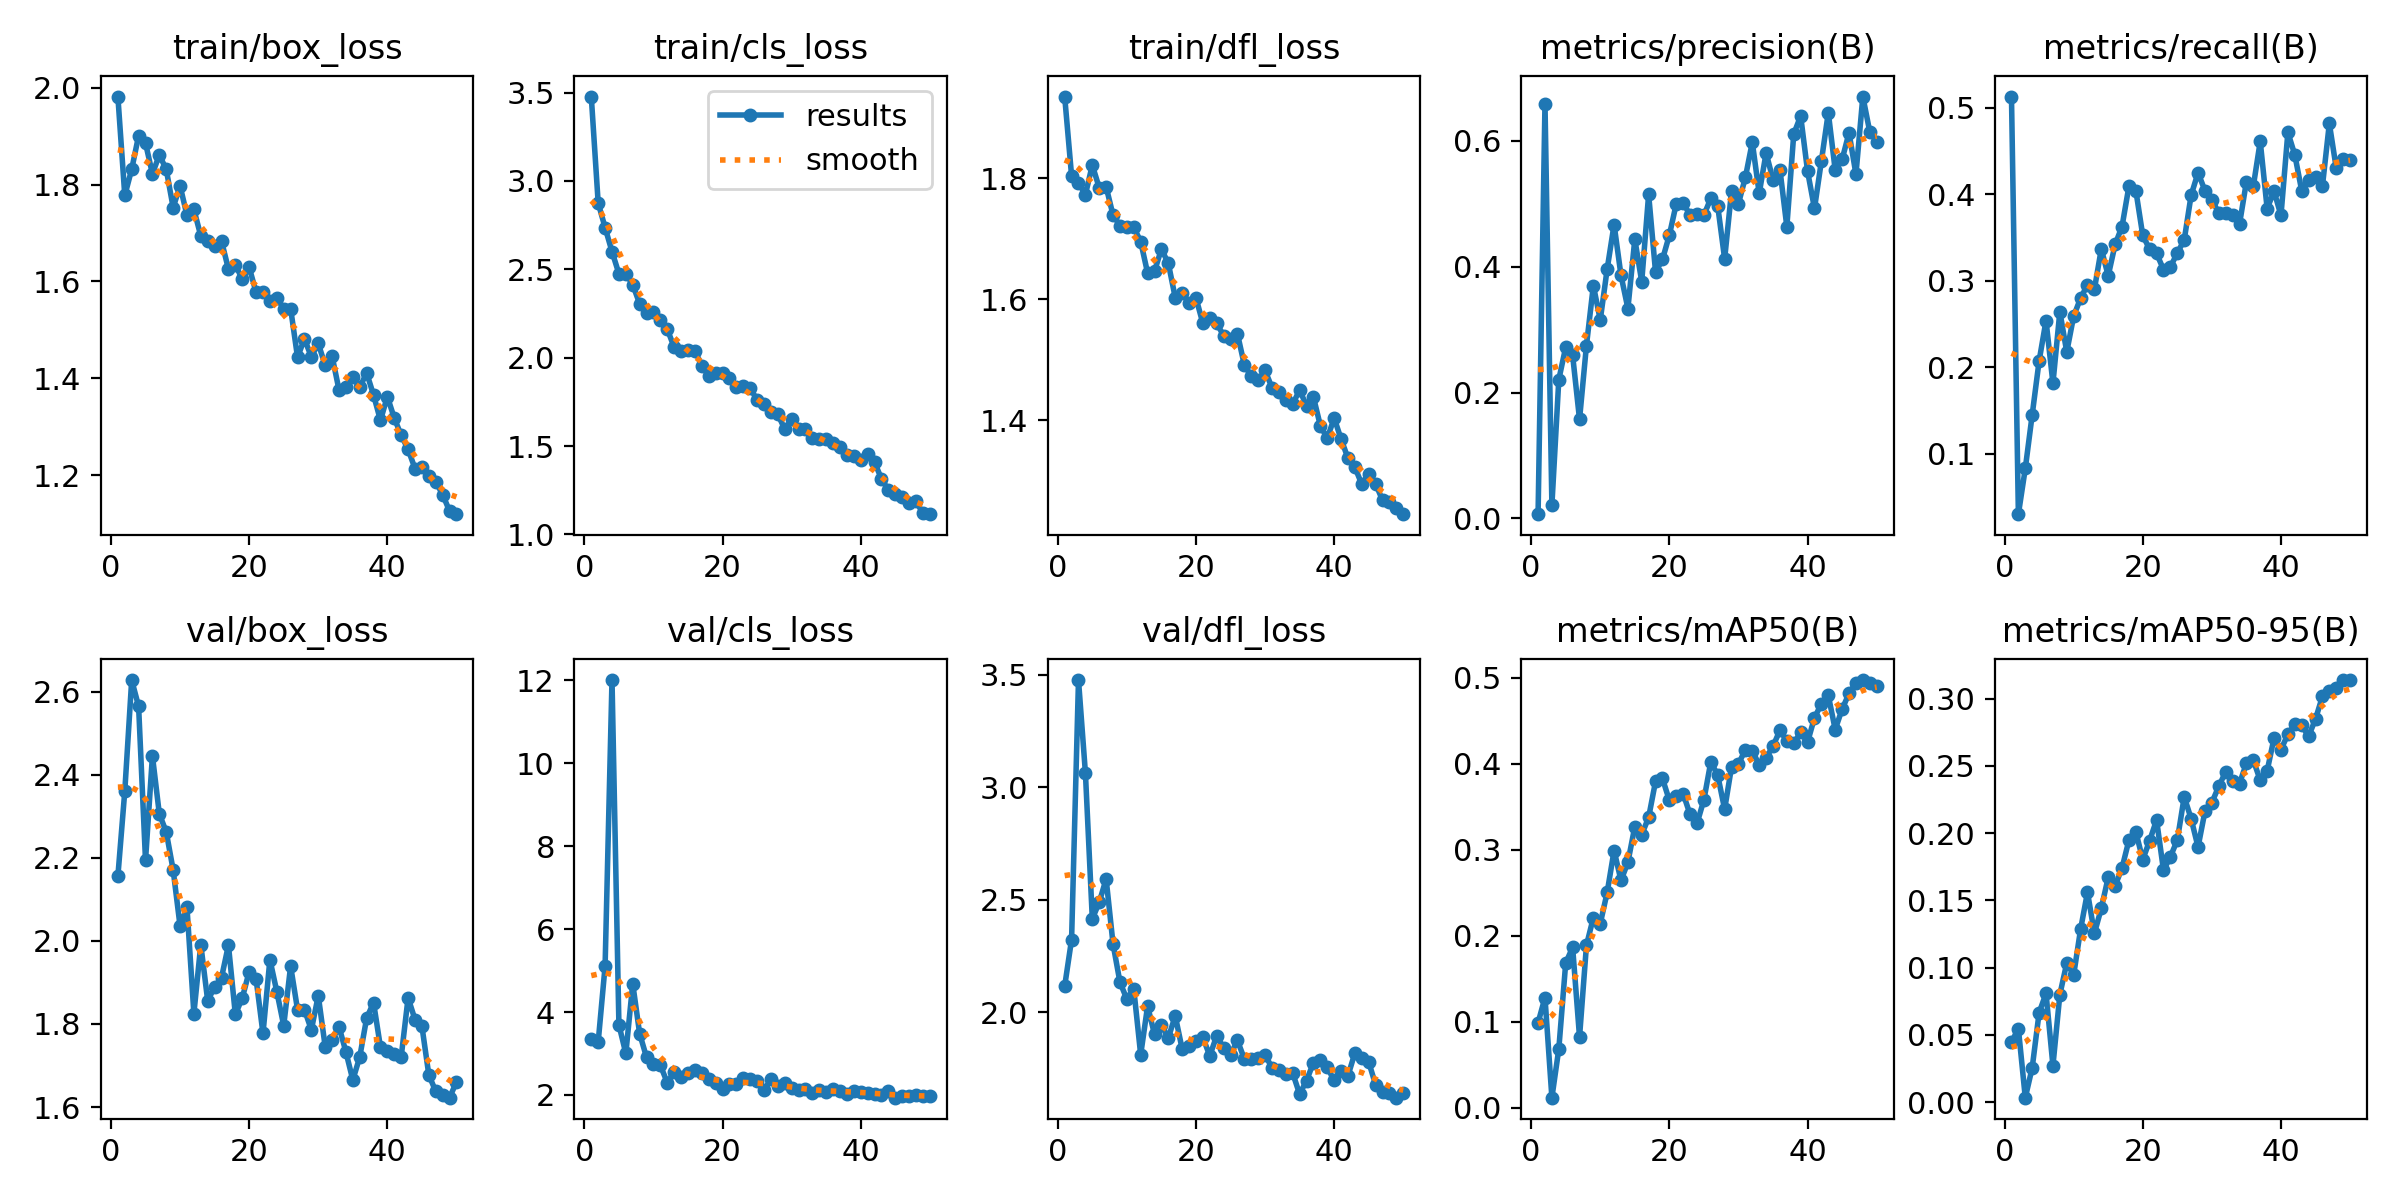

Source data for this figure (header and first rows):
epoch, time, train/box_loss, train/cls_loss, train/dfl_loss, metrics/precision(B), metrics/recall(B), metrics/mAP50(B), metrics/mAP50-95(B), val/box_loss, val/cls_loss, val/dfl_loss, lr/pg0, lr/pg1, lr/pg2
1, 12.26, 1.982, 3.478, 1.936, 0.00684, 0.513, 0.09877, 0.04481, 2.156, 3.352, 2.116, 0.0004001, 0.0004001, 0.0004001
2, 20.32, 1.777, 2.876, 1.804, 0.6586, 0.03009, 0.128, 0.05469, 2.36, 3.275, 2.324, 0.0008007, 0.0008007, 0.0008007
3, 28.86, 1.831, 2.736, 1.793, 0.02129, 0.0829, 0.01157, 0.00341, 2.628, 5.109, 3.477, 0.001185, 0.001185, 0.001185
4, 38.31, 1.901, 2.601, 1.773, 0.2205, 0.1451, 0.06828, 0.02565, 2.565, 12.01, 3.065, 0.001552, 0.001552, 0.001552
5, 46.33, 1.886, 2.475, 1.822, 0.272, 0.2072, 0.1683, 0.06654, 2.194, 3.691, 2.416, 0.001535, 0.001535, 0.001535
6, 55.29, 1.822, 2.476, 1.784, 0.2591, 0.2539, 0.1865, 0.0809, 2.445, 3.001, 2.489, 0.001502, 0.001502, 0.001502
7, 64.4, 1.861, 2.413, 1.786, 0.1573, 0.1814, 0.08218, 0.02719, 2.306, 4.684, 2.593, 0.001469, 0.001469, 0.001469
8, 73.04, 1.831, 2.305, 1.739, 0.2745, 0.2642, 0.1887, 0.07998, 2.262, 3.479, 2.304, 0.001436, 0.001436, 0.001436
9, 81.8, 1.752, 2.25, 1.722, 0.3697, 0.2176, 0.2211, 0.1035, 2.171, 2.907, 2.134, 0.001403, 0.001403, 0.001403
10, 90.44, 1.797, 2.258, 1.719, 0.3152, 0.2591, 0.214, 0.09457, 2.036, 2.735, 2.059, 0.00137, 0.00137, 0.00137
11, 98.91, 1.736, 2.214, 1.719, 0.3961, 0.2798, 0.2504, 0.1285, 2.081, 2.715, 2.104, 0.001337, 0.001337, 0.001337
12, 107.8, 1.748, 2.161, 1.696, 0.4667, 0.2953, 0.2991, 0.1561, 1.825, 2.295, 1.812, 0.001304, 0.001304, 0.001304
13, 117, 1.694, 2.059, 1.643, 0.3859, 0.2902, 0.2643, 0.1255, 1.991, 2.555, 2.028, 0.001271, 0.001271, 0.001271
14, 124.8, 1.683, 2.036, 1.647, 0.3333, 0.3368, 0.2855, 0.1441, 1.856, 2.434, 1.903, 0.001238, 0.001238, 0.001238
15, 133.7, 1.673, 2.041, 1.683, 0.4433, 0.3057, 0.3269, 0.1672, 1.889, 2.522, 1.944, 0.001205, 0.001205, 0.001205
16, 142.9, 1.683, 2.04, 1.66, 0.376, 0.342, 0.3176, 0.1609, 1.912, 2.593, 1.887, 0.001172, 0.001172, 0.001172
17, 151.5, 1.625, 1.954, 1.603, 0.5145, 0.3627, 0.3376, 0.1741, 1.99, 2.533, 1.985, 0.001139, 0.001139, 0.001139
18, 160.2, 1.635, 1.897, 1.61, 0.3912, 0.4093, 0.3796, 0.1948, 1.823, 2.375, 1.838, 0.001106, 0.001106, 0.001106
19, 169.2, 1.604, 1.911, 1.595, 0.4112, 0.4042, 0.3829, 0.2008, 1.862, 2.292, 1.849, 0.001073, 0.001073, 0.001073
20, 177.3, 1.629, 1.912, 1.602, 0.4499, 0.3523, 0.3574, 0.1803, 1.926, 2.152, 1.872, 0.00104, 0.00104, 0.00104
21, 186.3, 1.577, 1.884, 1.56, 0.4997, 0.3364, 0.3629, 0.1944, 1.908, 2.265, 1.889, 0.001007, 0.001007, 0.001007
22, 194.8, 1.579, 1.837, 1.569, 0.5009, 0.3316, 0.3651, 0.2097, 1.777, 2.257, 1.807, 0.0009739, 0.0009739, 0.0009739
23, 204.1, 1.56, 1.838, 1.56, 0.4816, 0.3129, 0.3411, 0.1724, 1.955, 2.418, 1.896, 0.0009409, 0.0009409, 0.0009409
24, 212.4, 1.567, 1.83, 1.54, 0.4837, 0.3161, 0.3306, 0.1824, 1.878, 2.373, 1.842, 0.0009078, 0.0009078, 0.0009078
25, 221.6, 1.544, 1.758, 1.534, 0.4815, 0.332, 0.3581, 0.1948, 1.796, 2.334, 1.812, 0.0008748, 0.0008748, 0.0008748
26, 230.1, 1.544, 1.737, 1.543, 0.5084, 0.3472, 0.4024, 0.227, 1.939, 2.123, 1.876, 0.0008418, 0.0008418, 0.0008418
27, 238.3, 1.443, 1.695, 1.491, 0.496, 0.399, 0.3865, 0.2106, 1.835, 2.376, 1.793, 0.0008088, 0.0008088, 0.0008088
28, 247.5, 1.481, 1.678, 1.472, 0.4121, 0.4249, 0.3472, 0.1897, 1.834, 2.214, 1.794, 0.0007758, 0.0007758, 0.0007758
29, 256.6, 1.444, 1.596, 1.466, 0.5199, 0.4042, 0.3966, 0.2161, 1.786, 2.299, 1.795, 0.0007428, 0.0007428, 0.0007428
30, 264.6, 1.472, 1.651, 1.482, 0.4999, 0.3937, 0.4, 0.2226, 1.868, 2.17, 1.813, 0.0007098, 0.0007098, 0.0007098
31, 273.9, 1.427, 1.595, 1.454, 0.5415, 0.3782, 0.4162, 0.2348, 1.746, 2.125, 1.753, 0.0006768, 0.0006768, 0.0006768
32, 282.9, 1.445, 1.594, 1.447, 0.5974, 0.3782, 0.415, 0.2454, 1.761, 2.136, 1.743, 0.0006438, 0.0006438, 0.0006438
33, 290.5, 1.376, 1.546, 1.433, 0.5161, 0.3757, 0.399, 0.2389, 1.794, 2.054, 1.727, 0.0006108, 0.0006108, 0.0006108
34, 300.1, 1.382, 1.538, 1.427, 0.5803, 0.3654, 0.407, 0.2368, 1.733, 2.112, 1.73, 0.0005778, 0.0005778, 0.0005778
35, 308.6, 1.402, 1.541, 1.45, 0.5378, 0.4145, 0.4205, 0.2519, 1.665, 2.07, 1.637, 0.0005448, 0.0005448, 0.0005448
36, 317.1, 1.381, 1.516, 1.424, 0.554, 0.4093, 0.439, 0.2541, 1.72, 2.152, 1.697, 0.0005118, 0.0005118, 0.0005118
37, 326.1, 1.411, 1.497, 1.438, 0.4632, 0.4611, 0.4266, 0.2392, 1.814, 2.086, 1.777, 0.0004788, 0.0004788, 0.0004788
38, 335.5, 1.365, 1.448, 1.391, 0.6103, 0.3834, 0.4239, 0.2462, 1.852, 2.027, 1.787, 0.0004458, 0.0004458, 0.0004458
39, 343.4, 1.313, 1.444, 1.37, 0.639, 0.4035, 0.4365, 0.2707, 1.744, 2.103, 1.755, 0.0004127, 0.0004127, 0.0004127
40, 352.6, 1.362, 1.423, 1.403, 0.5512, 0.3755, 0.4252, 0.2621, 1.736, 2.072, 1.698, 0.0003797, 0.0003797, 0.0003797
41, 364.6, 1.318, 1.452, 1.369, 0.4921, 0.4715, 0.4536, 0.2734, 1.727, 2.053, 1.74, 0.0003467, 0.0003467, 0.0003467
42, 372.7, 1.282, 1.408, 1.337, 0.5674, 0.4456, 0.4698, 0.2811, 1.721, 2.034, 1.719, 0.0003137, 0.0003137, 0.0003137
43, 381.7, 1.253, 1.314, 1.322, 0.6443, 0.4042, 0.4796, 0.2801, 1.863, 2.002, 1.82, 0.0002807, 0.0002807, 0.0002807
44, 390.4, 1.213, 1.25, 1.294, 0.553, 0.4166, 0.4399, 0.2719, 1.811, 2.094, 1.798, 0.0002477, 0.0002477, 0.0002477
45, 398.2, 1.217, 1.228, 1.311, 0.5699, 0.4197, 0.4637, 0.2848, 1.795, 1.934, 1.779, 0.0002147, 0.0002147, 0.0002147
46, 406.7, 1.198, 1.214, 1.294, 0.6125, 0.4093, 0.4818, 0.3015, 1.677, 1.97, 1.678, 0.0001817, 0.0001817, 0.0001817
47, 415.7, 1.186, 1.176, 1.267, 0.5465, 0.4819, 0.4945, 0.3054, 1.638, 1.966, 1.646, 0.0001487, 0.0001487, 0.0001487
48, 423.4, 1.16, 1.186, 1.264, 0.6698, 0.43, 0.4974, 0.3079, 1.628, 1.991, 1.643, 0.0001157, 0.0001157, 0.0001157
49, 432.1, 1.126, 1.12, 1.255, 0.6139, 0.4404, 0.494, 0.3137, 1.623, 1.964, 1.621, 8.26832e-05, 8.26832e-05, 8.26832e-05
50, 440.8, 1.119, 1.114, 1.244, 0.5984, 0.44, 0.4901, 0.3137, 1.66, 1.973, 1.64, 4.96766e-05, 4.96766e-05, 4.96766e-05
